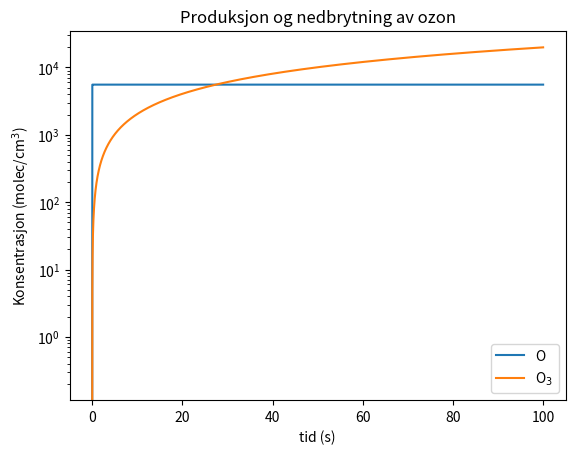

Reproduce this figure in Python.
# -*- coding: utf-8 -*-
"""
Created on Sun Nov 28 20:47:57 2021

@author: milenaljubisic
"""

import numpy as np
import matplotlib.pyplot as plt

dt = 0.001 # tidssteg
tid = 100 # tid i sekunder
N = int(tid/dt) # antall iterasjoner


# Startbetingelser:
M = 9.0e17 # konsentrasjon av en ikke-reagerende støtpartner
conc_O2 = 0.21 * M # konsentrasjon av molekylært oksygen (O2)
conc_O = 0 # konsentrasjon av oksygen
conc_O3 = 0 # konsentrasjon av ozon

# Konstanter:
k1 = 3.0e-12
k2 = 1.2e-33 
k3 = 5.5e-4
k4 = 6.9e-16

# likninger:
# delta_O = 2*k1*conc_O2 - k2*conc_O2*conc_O*M + k3*conc_O3 + k4*conc_O3*conc_O
# delta_O3 = k2*conc_O2*M - k3*conc_O3 - k4*conc_O*conc_O3

t = np.zeros(N)
O = np.zeros(N)
O2 = np.zeros(N)
O3 = np.zeros(N)

O[0] = conc_O
O2[0] = conc_O2
O3[0] = conc_O3


for i in range(N-1):
    O_derv = 2*k1*O2[i] - k2*O2[i]*O[i]*M + k3*O3[i] - k4*O3[i]*O[i]
    O2_derv = -k1*O2[i] - k2*O2[i]*O[i]*M + k3*O3[i] + 2*k4*O3[i]*O[i]
    O3_derv = k2*O2[i]*M - k3*O3[i] - k4*O[i]*O3[i]
    
    # Eulers metode
    O[i+1] = O[i] + O_derv*dt
    O2[i+1] = O2[i] + O2_derv*dt
    O3[i+1] = O3[i] + O3_derv*dt
    t[i+1] = t[i] + dt
    

plt.title('Produksjon og nedbrytning av ozon')
plt.yscale('log')
plt.xlabel('tid (s)')
plt.ylabel('Konsentrasjon (molec/cm$^3$)')
plt.plot(t, O, label = 'O')
#plt.plot(t, O2, label = 'O$_2$')
plt.plot(t, O3, label = 'O$_3$')
plt.legend()  

#odavde ne radi

# from scipy.integrate import solve_ivp

# t0 = 0
# tid_slutt = 108
# t = np.linspace(t0, tid_slutt, int(1E6))

# def dO_dt(O, t):
#     return 2*k1*O2 - k2*O2*O*M + k3*O3 - k4*O3*O

# def dO2_dt(O2, t):
#     return -k1*O2 - k2*O2*O*M + k3*O3 + 2*k4*O3*O

# def dO3_dt(O3, t):
#     return k2*O2*M - k3*O3 - k4*O*O3

# print(dO3_dt(O3,t))

# y0 = 0.21 * M
# O2_int = solve_ivp(dO2_dt, [t0, tid_slutt], [0.21 * M], t_eval = t, method = 'BDF')

# plt.xlabel("t")
# plt.ylabel("y")
# plt.plot(O2_int.O, O2_int.t[0])

# plt.show()